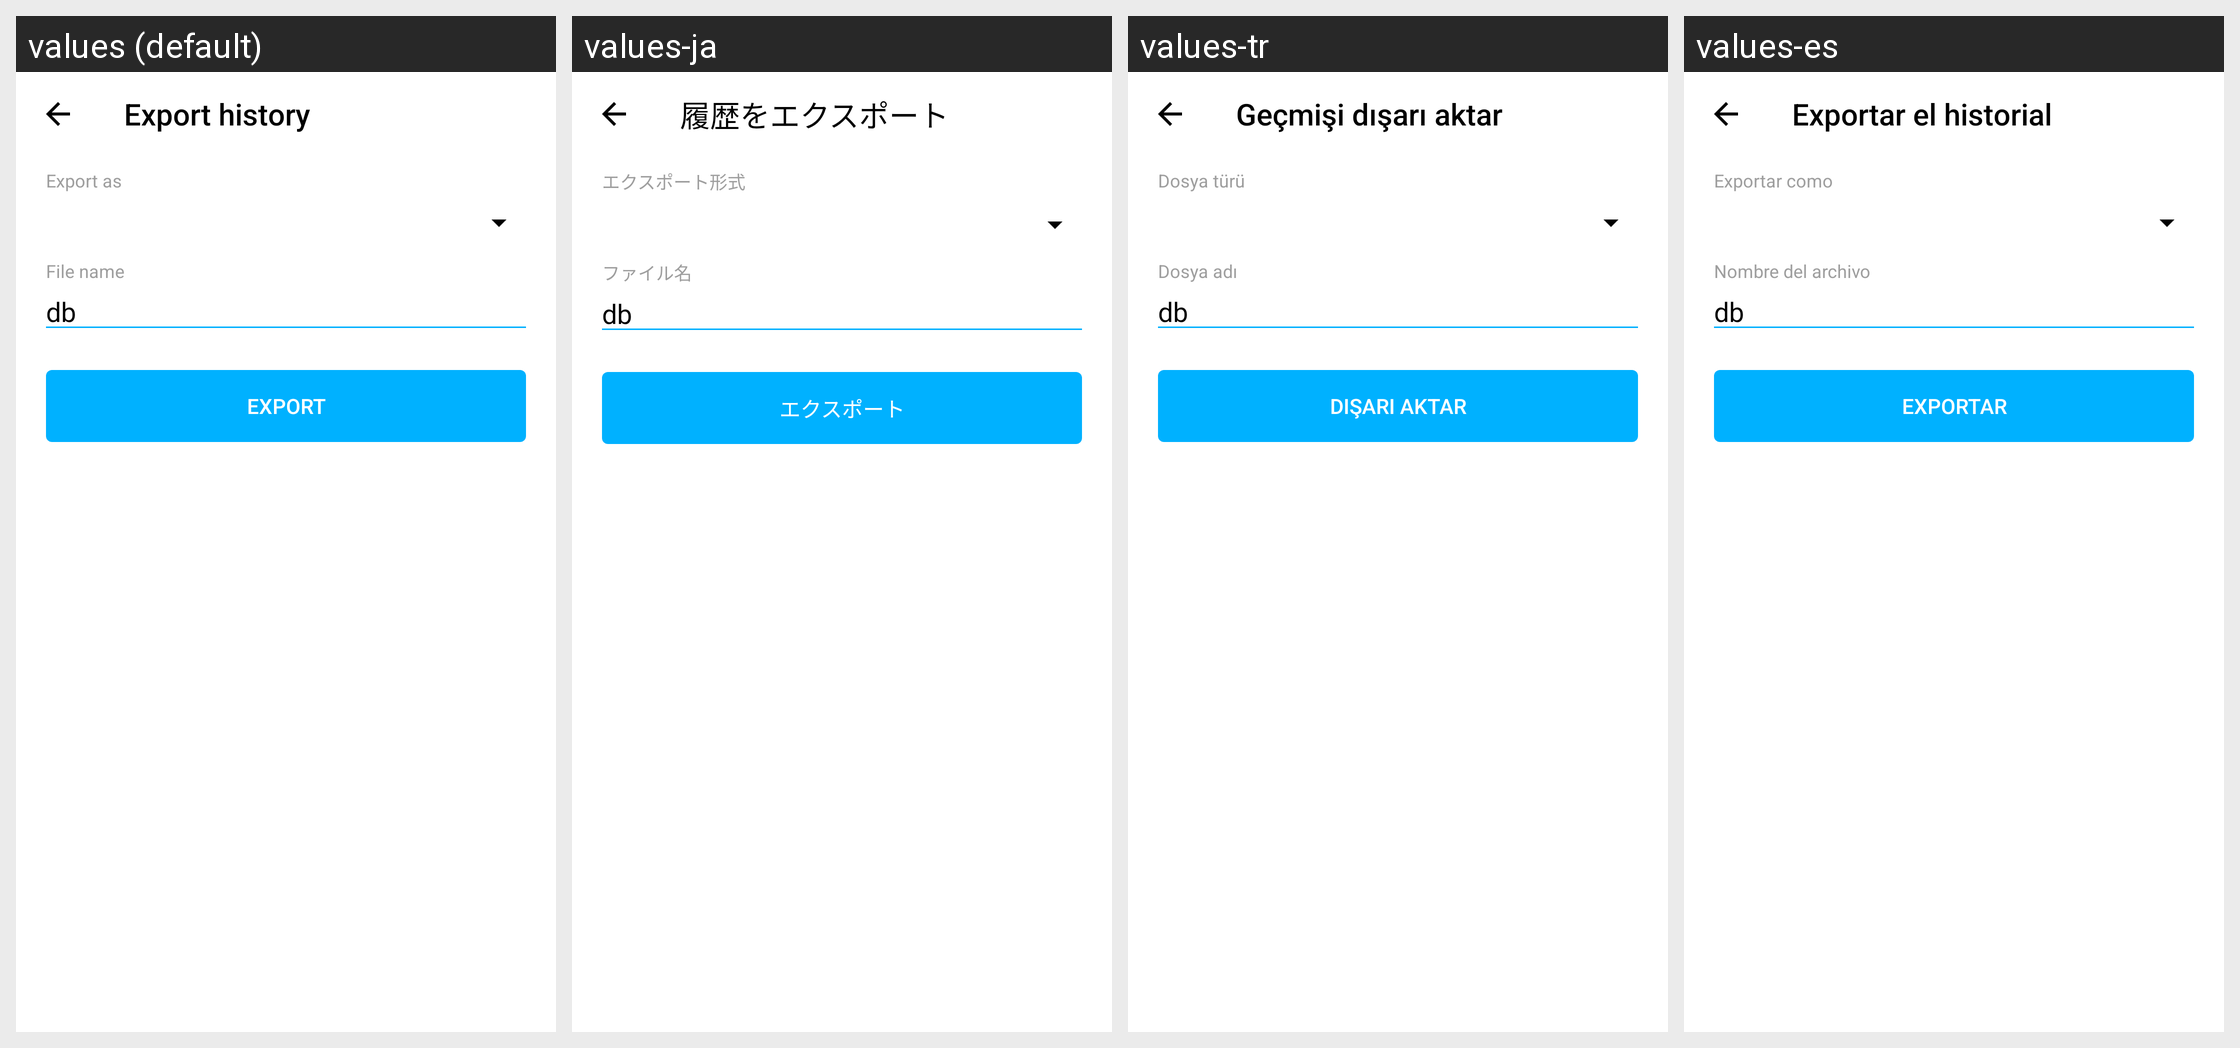

Here is an Android app screen in its default locale and in the app's own translations. Write out the translated-string differences for the strings that appear on this screen.
Android screen res/layout/activity_export_history.xml rendered under 4 locales, left to right: values (default), values-ja, values-tr, values-es. Device: Nexus 5 (rendered at 1080×1920; each locale shown at half size, 540×960, under a caption strip naming it); theme AppTheme.
Other locales in the repository, not shown: values-ca, values-de, values-el, values-eu, values-fa, values-fr, values-it, values-iw, values-pl, values-pt, values-pt-rBR, values-pt-rPT, values-ru, values-zh, values-zh-rTW.
Strings drawn on this screen, with the default value and each locale's value (text and hints the layout hard-codes, and strings that could not be matched under every locale, appear in the picture but are not listed):

activity_export_history_title
  values: Export history
  values-ja: 履歴をエクスポート
  values-tr: Geçmişi dışarı aktar
  values-es: Exportar el historial

activity_export_history_as_hint
  values: Export as
  values-ja: エクスポート形式
  values-tr: Dosya türü
  values-es: Exportar como

activity_export_history_file_name_default
  values: db
  values-ja: db  [not translated; the default value is used]
  values-tr: db  [not translated; the default value is used]
  values-es: db  [not translated; the default value is used]

activity_export_history_export
  values: Export
  values-ja: エクスポート
  values-tr: Dışarı aktar
  values-es: Exportar
